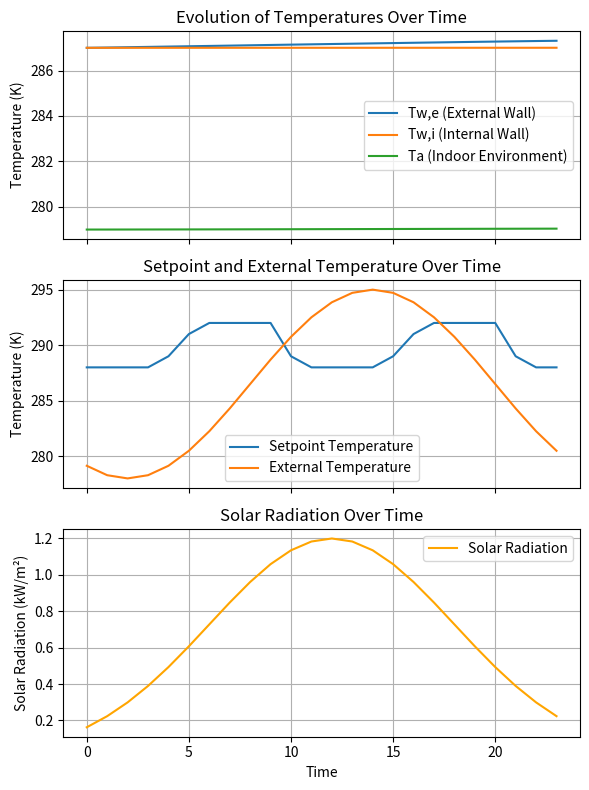

Python code for this plot:
import numpy as np
import matplotlib.pyplot as plt
from scipy.integrate import solve_ivp


###------------- Variables-----------------####

# Surface areas
As = 95         # Surface flor(m2)
Aw = 110.7      # Surface area of walls (m2)
Afen = 8        # Surface area of windows (m2) 
Ae = 110        # External surface area of walls (m2)
taufen = 0.90   # Transmition coefficient 
alpha_e = 0.2   # Absortion coeffient external wall
alpha_i = 0.4   # Absortion coeffient internal wall

# Thermal properties
Ci = 280.0    # Thermal capacity of air (kJ/K)
Cw = 62.0e3   # Thermal capacity of walls (kJ/K)
Ke = 3.2      # External thermal resistance (kW/K) 
Kw = 25.0e-3  # Thermal resistance of walls (kW/K)
Ki = 3.2      # Internal thermal resistance (kW/K)
m_dot = 55.0e-3  # Infiltration rate (kW/K)

Tc_c = [15, 15, 15, 15, 16, 18, 19, 19, 19, 19, 16, 15,
      15, 15, 15, 16, 18, 19, 19, 19, 19, 16, 15, 15]   # setpoint temperature

Tc_k = list(map(lambda x: x + 273, Tc_c)) #  conversion from Celcius to Kelvin


# Variables for test

# -- Tex simulation 
time = np.linspace(0, 23, 24)  
temperature_max = 22 + 273
temperature_min = 5 + 273
h_peak = 14  # time of maximal temp

#  Temperture function
Tex = temperature_min + (temperature_max - temperature_min) * np.cos((time - h_peak) * np.pi / 24) ** 2

# -- Radiation simulation
amplitude = 1.2  # Max solar radiation intensity (kW/m²)
half_day = 12  # Hpeak solar radiation
width = 6  # peak width 

# Solar radiation function
E = amplitude * np.exp(-((time - half_day) ** 2) / (2 * width ** 2))

Twe = 6 + 273   # Ex. Twe 
Twi = 14 + 273  # Ex. Twi 
Ta =  14 + 273   # Ex. Twa 
X0 = [Ta, Twi, Twe]   # Initial condition


###------------- MODELO -----------------####


Ge = alpha_e * Ae / (2 * E)
Gi = taufen * alpha_i  * Afen * E

""" The model is the resolved from: """


matrix_A = [
    [-(m_dot + Ki) / Ci, Ki/Ci, 0],
    [2 * Ki / Cw, -2 * (Kw + Ki) / Cw, 2 * Kw / Cw],
    [0, 2 * Kw / Cw, -2 * (Ke + Kw) / Cw]
]

matrix_B = [
    [0, 0, m_dot / Ci],
    [0, 2 / Cw , 0],
    [2 / Cw, 0, 2 * Ke / Cw ]
]


matrix_A1 = [
    [-2 / Cw * (1 / Ke + 1 / Kw), 2 / (Cw * Ki), 0],
    [2 / (Cw * Kw), -2 / Cw * (1 / Kw + 1 / Ki), 2 / (Cw * Ki)],
    [0, 1 / (Ci * Ki), 1 / (Ci * Ki) - 1 / m_dot]
]

matrix_B1 = [
    [2 / (Cw * Ke), 2 / Cw, 0],
    [0, 0, 2 / Cw],
    [1 / (Ci * m_dot), 0, 0]
]

index = 0

def RC_model(t, X, matrix_A, matrix_B, Tex, Tc, Ge, Gi):
    global index

    if index >= len(time):
        index = len(time) - 1

    Tex_t = Tex[index]
    Ge_t = Ge[index]
    Gi_t = Gi[index]

    if X[2] > Tc_k[index]:
        P_t = 0
    else:
        P_t = 4

    D = np.array([P_t / Ci, 0, 0])
    C = np.array([Ge_t, Gi_t, Tex_t ])

    print(index, P_t, Tc_k[index], X[2])
    index += 1
    
    return matrix_A @ X + matrix_B @ C + D


# Time interval for evaluation
t_span = [0, 23]
t_eval = time


# Solve the system
sol = solve_ivp(RC_model, t_span, X0, t_eval=t_eval, args=(matrix_A, matrix_B, Tex, Tc_k, Ge, Gi))

# Extract the solution
time = sol.t
T_w_e, T_w_i, T_a = sol.y

# Plotting the results


fig, ax = plt.subplots(3, 1, sharex=True, figsize=(6, 8))  

ax[0].plot(time, T_w_e, label="Tw,e (External Wall)")
ax[0].plot(time, T_w_i, label="Tw,i (Internal Wall)")
ax[0].plot(time, T_a, label="Ta (Indoor Environment)")
ax[0].set_ylabel("Temperature (K)")
ax[0].set_title("Evolution of Temperatures Over Time")
ax[0].legend()
ax[0].grid()
ax[0].label_outer()  # Oculta etiquetas del eje X si comparte eje

ax[1].plot(time, Tc_k, label="Setpoint Temperature")
ax[1].plot(time, Tex, label="External Temperature")
ax[1].set_ylabel("Temperature (K)")
ax[1].set_title("Setpoint and External Temperature Over Time")
ax[1].legend()
ax[1].grid()
ax[1].label_outer()  # Oculta etiquetas del eje X si comparte eje

ax[2].plot(time, E, label="Solar Radiation", color='orange')
ax[2].set_xlabel("Time")
ax[2].set_ylabel("Solar Radiation (kW/m²)")
ax[2].set_title("Solar Radiation Over Time")
ax[2].legend()
ax[2].grid()

# Ajustar diseño
plt.tight_layout()
plt.show()